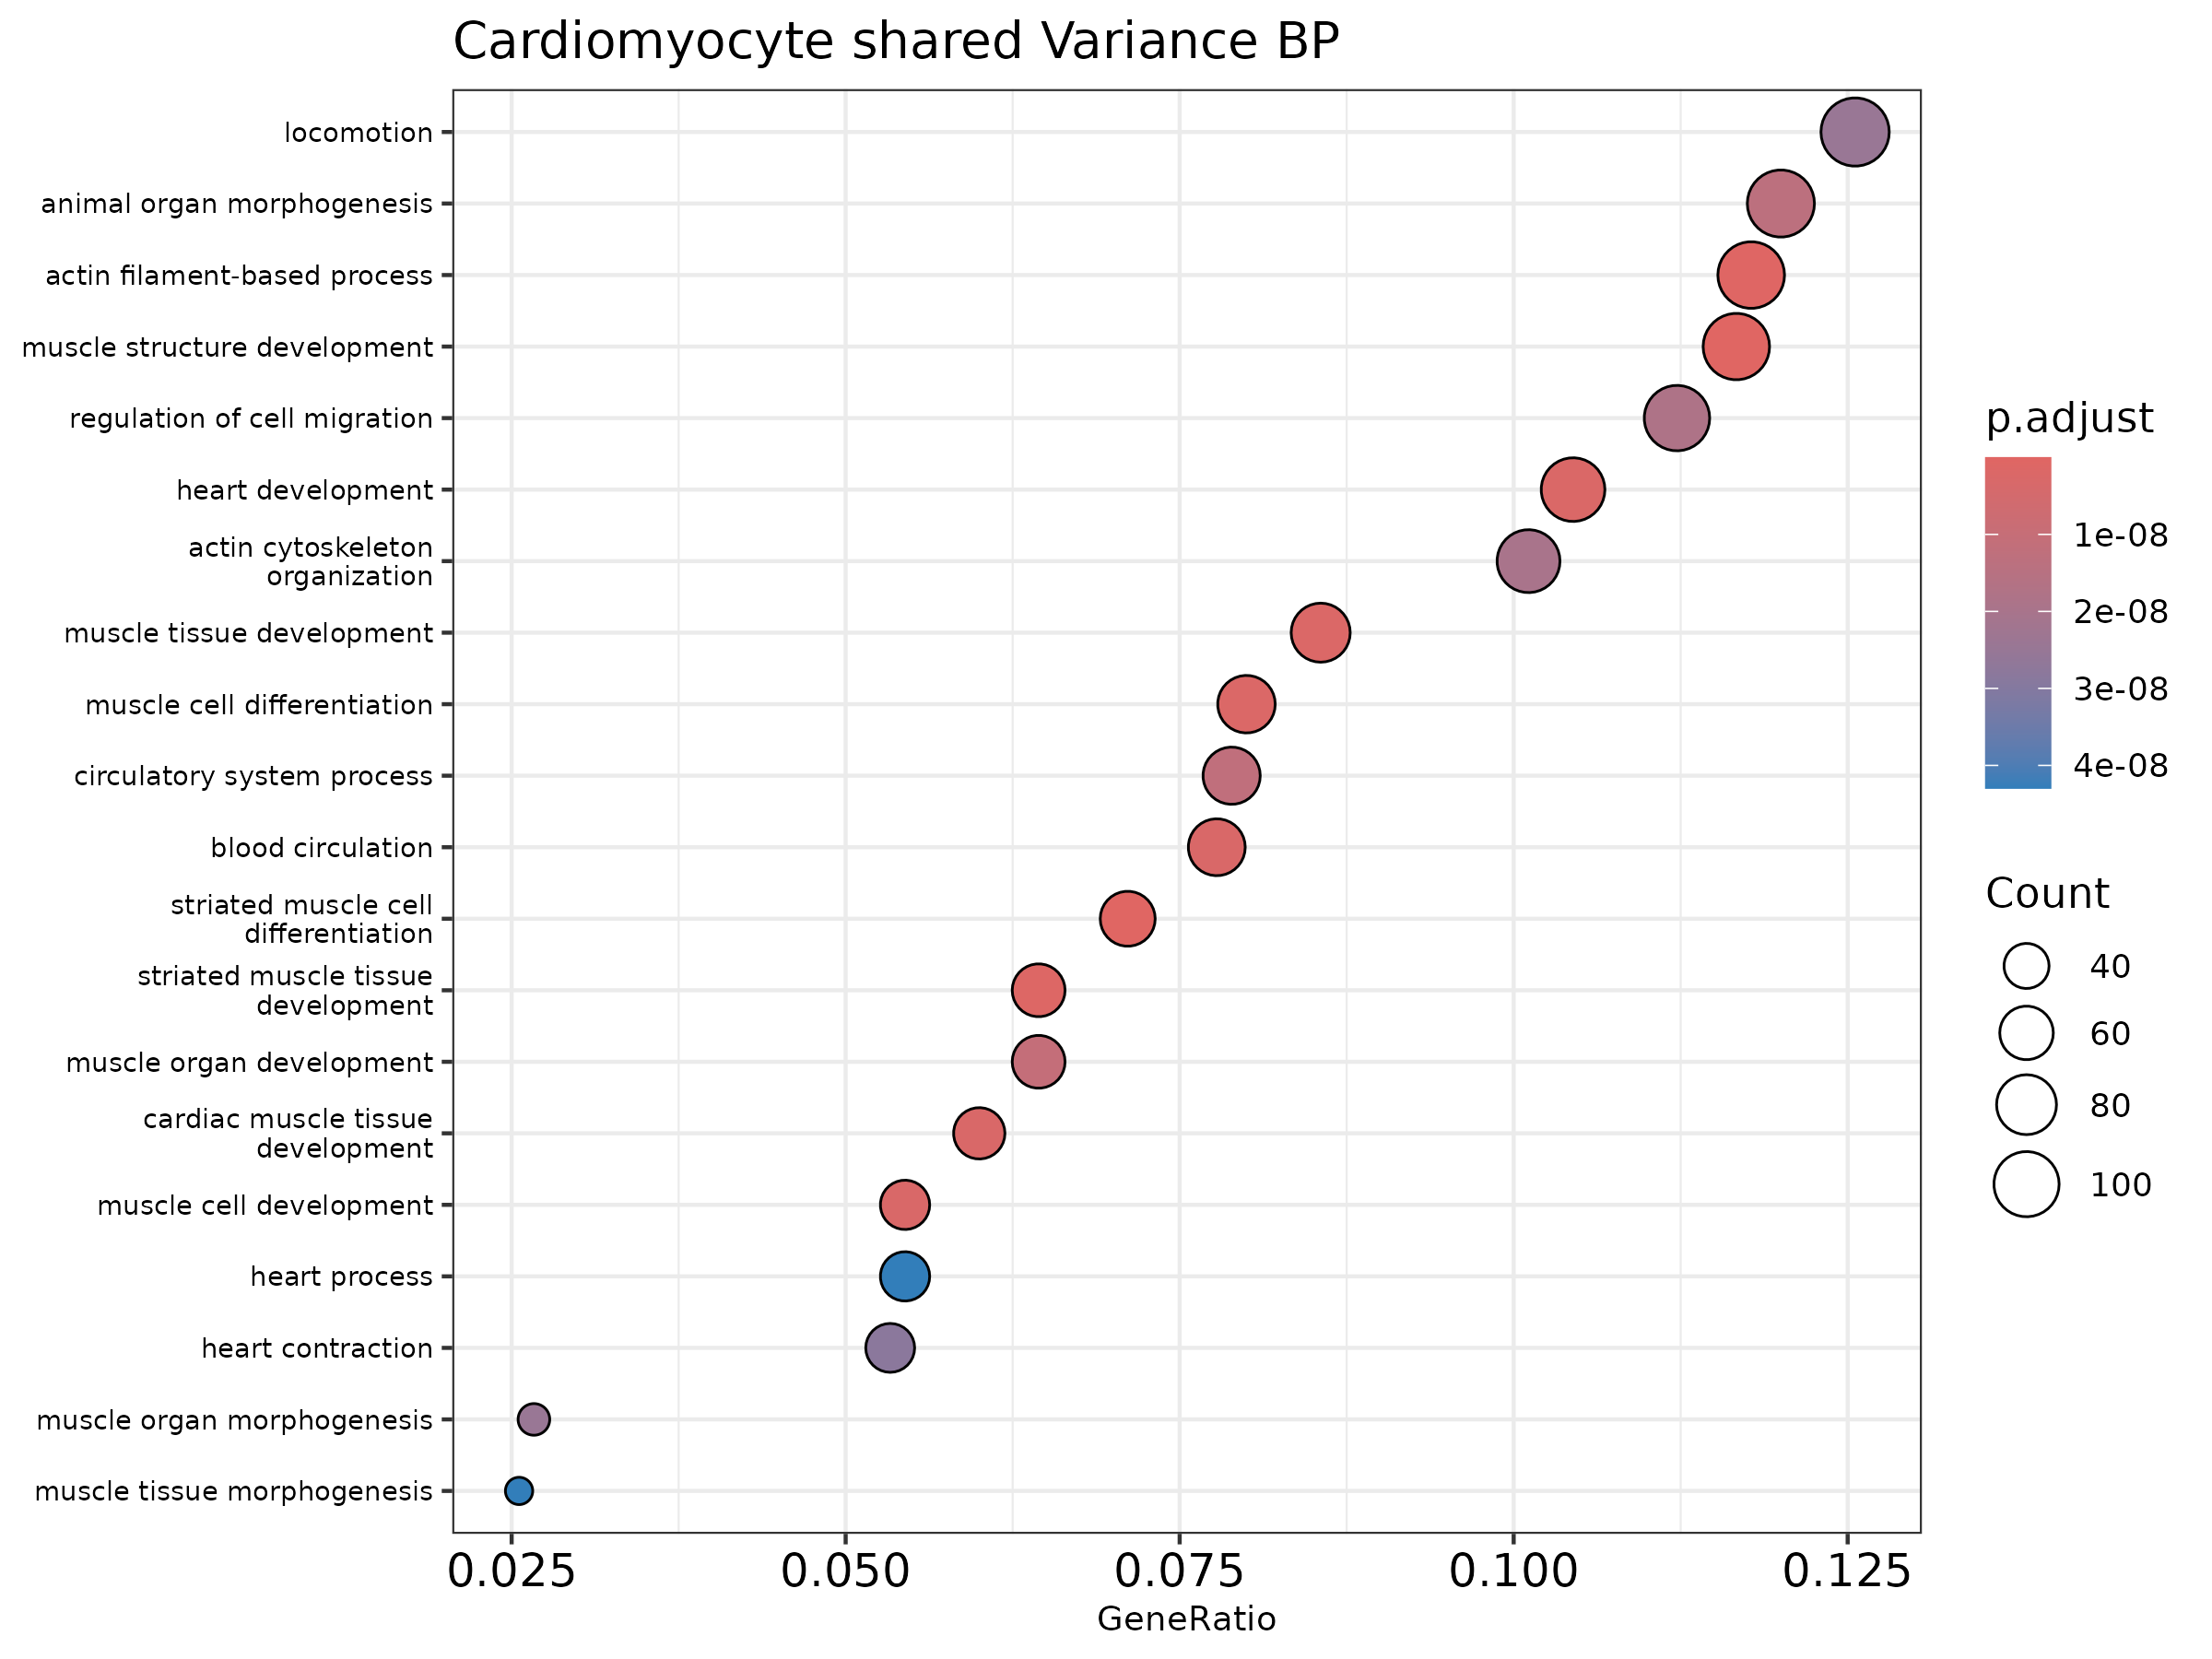

Source data for this figure (header and first rows):
ID, Description, GeneRatio, BgRatio, pvalue, p.adjust, qvalue, geneID, Count
GO:0061061, muscle structure development, 105/900, 352/6311, 6.504943379332262e-15, 2.5037527067049876e-11, 1.9569608608559584e-11, Actc1/Adarb1/Adra1a/Alpk2/Alpk3/Angpt1/A…, 105
GO:0051146, striated muscle cell differentiation, 64/900, 173/6311, 3.7957286721501246e-14, 7.304879829552914e-11, 5.709575023686872e-11, Actc1/Adra1a/Alpk2/Alpk3/Ankrd23/Bcl2/Bd…, 64
GO:0030029, actin filament-based process, 106/900, 377/6311, 3.6388080852259363e-13, 4.668590773344876e-10, 3.649022283359904e-10, Abcc9/Actc1/Ankrd23/Arhgap44/Atp1a1/Atp2…, 106
GO:0014706, striated muscle tissue development, 58/900, 159/6311, 1.2586070797871838e-12, 1.2110946625252175e-9, 9.466050089557291e-10, Actc1/Adamts9/Adra1a/Alpk2/Alpk3/Angpt1/…, 58
GO:0060537, muscle tissue development, 77/900, 247/6311, 3.0696516931918263e-12, 2.016734124322554e-9, 1.5763017399772626e-9, Actc1/Adamts9/Adra1a/Alpk2/Alpk3/Angpt1/…, 77
GO:0042692, muscle cell differentiation, 72/900, 224/6311, 3.143778837603358e-12, 2.016734124322554e-9, 1.5763017399772626e-9, Actc1/Adra1a/Alpk2/Alpk3/Ankrd17/Ankrd23…, 72
GO:0007507, heart development, 94/900, 330/6311, 4.001147856974248e-12, 2.2000597287848404e-9, 1.7195910639447222e-9, Abcc9/Acacb/Actc1/Adam19/Adamts1/Adamts6…, 94
GO:0048738, cardiac muscle tissue development, 54/900, 147/6311, 5.609326000788358e-12, 2.6556804552002184e-9, 2.075709272664732e-9, Actc1/Adamts9/Adra1a/Alpk2/Alpk3/Angpt1/…, 54
GO:0008015, blood circulation, 70/900, 218/6311, 6.766128311652044e-12, 2.6556804552002184e-9, 2.075709272664732e-9, Abcc8/Abcc9/Actc1/Adra1a/Agtr1a/Angpt1/A…, 70
GO:0055001, muscle cell development, 49/900, 127/6311, 6.899663432580459e-12, 2.6556804552002184e-9, 2.075709272664732e-9, Actc1/Adra1a/Alpk2/Alpk3/Ankrd23/Bcl2/Bm…, 49
GO:0007517, muscle organ development, 58/900, 170/6311, 3.050393141897609e-11, 1.067360291196718e-8, 8.342606315352504e-9, Actc1/Adarb1/Angpt1/Ankrd1/Arid5b/Atf3/B…, 58
GO:0003013, circulatory system process, 71/900, 230/6311, 3.791980375630018e-11, 1.2162777054833281e-8, 9.506561327675956e-9, Abcc8/Abcc9/Actc1/Adra1a/Agtr1a/Angpt1/A…, 71
GO:0009887, animal organ morphogenesis, 108/900, 415/6311, 4.503836329307373e-11, 1.3334820024233908e-8, 1.0422643100534796e-8, Abcc9/Actc1/Adamts1/Adarb1/Agtpbp1/Agtr1…, 108
GO:0030334, regulation of cell migration, 101/900, 381/6311, 6.544478209241226e-11, 1.7992640448121056e-8, 1.4063247159407085e-8, Abcc8/Abhd2/Ackr3/Adam17/Adamts1/Adamts9…, 101
GO:0030036, actin cytoskeleton organization, 91/900, 331/6311, 7.733113042963541e-11, 1.9843168068244447e-8, 1.550964005388758e-8, Actc1/Ankrd23/Arhgap44/Atp2c1/Baiap2l1/B…, 91
GO:0048644, muscle organ morphogenesis, 24/900, 42/6311, 1.0265354530066638e-10, 2.4531003888457802e-8, 1.9173704479143564e-8, Actc1/Adarb1/Angpt1/Ankrd1/Arid5b/Bmpr1a…, 24
GO:0040011, locomotion, 113/900, 447/6311, 1.0834686051020594e-10, 2.4531003888457802e-8, 1.9173704479143564e-8, Abcc8/Abhd2/Ackr3/Adam17/Adamts1/Adamts9…, 113
GO:0060047, heart contraction, 48/900, 132/6311, 1.321887528615176e-10, 2.8266361653554514e-8, 2.2093301501650136e-8, Abcc9/Actc1/Adra1a/Atp1a1/Atp1b1/Cacna1c…, 48
GO:0060415, muscle tissue morphogenesis, 23/900, 40/6311, 2.1361561545256772e-10, 4.2970466608970364e-8, 3.358619287810567e-8, Actc1/Adarb1/Angpt1/Ankrd1/Bmpr1a/Dsp/Ed…, 23
GO:0003015, heart process, 49/900, 138/6311, 2.2328119827991876e-10, 4.2970466608970364e-8, 3.358619287810567e-8, Abcc9/Actc1/Adra1a/Atp1a1/Atp1b1/Cacna1c…, 49
GO:0055008, cardiac muscle tissue morphogenesis, 22/900, 38/6311, 4.4372613544870684e-10, 8.132866168295584e-8, 6.356738321365435e-8, Actc1/Angpt1/Ankrd1/Bmpr1a/Dsp/Ednra/Heg…, 22
GO:0030239, myofibril assembly, 26/900, 51/6311, 5.091647964617602e-10, 8.520762180788326e-8, 6.659922143193183e-8, Actc1/Ankrd23/Casq2/Csrp3/Fhod3/Flnc/Itg…, 26
GO:0055002, striated muscle cell development, 26/900, 51/6311, 5.091647964617602e-10, 8.520762180788326e-8, 6.659922143193183e-8, Actc1/Ankrd23/Casq2/Csrp3/Fhod3/Flnc/Itg…, 26
GO:2000145, regulation of cell motility, 101/900, 396/6311, 7.058038939355162e-10, 1.1319329948990841e-7, 8.84731372310397e-8, Abcc8/Abhd2/Ackr3/Adam17/Adamts1/Adamts9…, 101
GO:0040012, regulation of locomotion, 103/900, 409/6311, 1.0148150664176729e-9, 1.562409276256649e-7, 1.2211964041354565e-7, Abcc8/Abhd2/Ackr3/Adam17/Adamts1/Adamts9…, 103
GO:0097435, supramolecular fiber organization, 92/900, 353/6311, 1.327849053321401e-9, 1.9657273100900282e-7, 1.536434248741929e-7, Actc1/Agfg1/Ankrd23/Baiap2l1/Bcl2/Cap2/C…, 92
GO:0045214, sarcomere organization, 21/900, 37/6311, 1.8442366140054224e-9, 2.6290617508543964e-7, 2.054903798373293e-7, Ankrd23/Casq2/Csrp3/Fhod3/Flnc/Itgb1/Lmo…, 21
GO:0060048, cardiac muscle contraction, 33/900, 80/6311, 2.6983311803997305e-9, 3.709241683342344e-7, 2.899184403602417e-7, Abcc9/Actc1/Adra1a/Atp1a1/Atp1b1/Cacna1c…, 33
GO:0044057, regulation of system process, 71/900, 251/6311, 2.8677723191183784e-9, 3.806226088374703e-7, 2.9749884893068334e-7, Abcc8/Abcc9/Adra1a/Agtr1a/Atp1a1/Atp1b1/…, 71
GO:0032989, cellular component morphogenesis, 96/900, 380/6311, 3.3499828486116573e-9, 4.2980279947687567e-7, 3.359386309239339e-7, Actc1/Adam17/Adarb1/Agfg1/Ank3/Ankrd23/A…, 96
GO:0055007, cardiac muscle cell differentiation, 34/900, 85/6311, 4.043102964334426e-9, 5.019968809588131e-7, 3.9236632502776883e-7, Actc1/Adra1a/Alpk2/Alpk3/Bmpr1a/Camk2d/C…, 34
GO:0008016, regulation of heart contraction, 40/900, 110/6311, 4.72868133815645e-9, 5.687717022051305e-7, 4.4455826527799787e-7, Abcc9/Adra1a/Atp1a1/Atp1b1/Cacna1c/Cacnb…, 40
GO:0003007, heart morphogenesis, 47/900, 143/6311, 9.48552620784124e-9, 1.1063572840600283e-6, 8.647411133017627e-7, Abcc9/Actc1/Adamts1/Alpk2/Angpt1/Ankrd1/…, 47
GO:0035051, cardiocyte differentiation, 36/900, 99/6311, 2.8119647519184196e-8, 3.18330950886294e-6, 2.4881099879203846e-6, Actc1/Adra1a/Alpk2/Alpk3/Bmpr1a/Camk2d/C…, 36
GO:0006941, striated muscle contraction, 34/900, 91/6311, 3.133428559810801e-8, 3.4257136717170712e-6, 2.6775757678050043e-6, Abcc9/Actc1/Adra1a/Atp1a1/Atp1b1/Cacna1c…, 34
GO:0031032, actomyosin structure organization, 41/900, 121/6311, 3.2040969649730984e-8, 3.4257136717170712e-6, 2.6775757678050043e-6, Actc1/Ankrd23/Casq2/Ccn2/Clasp1/Csrp3/El…, 41
GO:1903522, regulation of blood circulation, 42/900, 127/6311, 4.823351038832476e-8, 5.0175886887746486e-6, 3.9218029214745995e-6, Abcc9/Adra1a/Agtr1a/Atp1a1/Atp1b1/Cacna1…, 42
GO:0003206, cardiac chamber morphogenesis, 27/900, 65/6311, 6.393135033101905e-8, 6.435757669694037e-6, 5.030259512377941e-6, Adamts1/Bmpr1a/Ccn1/Cpe/Dhrs3/Dsp/Ednra/…, 27
GO:0055013, cardiac muscle cell development, 28/900, 69/6311, 6.668498413220883e-8, 6.435757669694037e-6, 5.030259512377941e-6, Actc1/Adra1a/Alpk2/Alpk3/Bmpr1a/Camk2d/C…, 28
GO:0010927, cellular component assembly involved in …, 31/900, 81/6311, 6.688238679858703e-8, 6.435757669694037e-6, 5.030259512377941e-6, Actc1/Agfg1/Ankrd23/Casq2/Clasp1/Csrp3/D…, 31
GO:0007155, cell adhesion, 102/900, 436/6311, 8.094450202499459e-8, 7.503114937177868e-6, 5.864517780545692e-6, Ackr3/Adam17/Adam19/Adamts9/Angpt1/Ank3/…, 102
GO:0035725, sodium ion transmembrane transport, 22/900, 47/6311, 8.187342877668757e-8, 7.503114937177868e-6, 5.864517780545692e-6, Ank3/Atp1a1/Atp1b1/Camk2d/Hcn1/Hecw2/Kcn…, 22
GO:0003012, muscle system process, 58/900, 206/6311, 1.0264514575704151e-7, 9.187934093461692e-6, 7.1813911033935035e-6, Abcc8/Abcc9/Actc1/Adra1a/Atp1a1/Atp1b1/C…, 58
GO:0042391, regulation of membrane potential, 49/900, 163/6311, 1.1480035354987382e-7, 1.0042421836669645e-5, 7.84926819247702e-6, Abcc9/Adra1a/Ank3/Atp1a1/Atp1b1/Atxn1/Bc…, 49
GO:0003208, cardiac ventricle morphogenesis, 20/900, 41/6311, 1.3579712078425962e-7, 1.1615180397747006e-5, 9.078553712313778e-6, Bmpr1a/Cpe/Dsp/Ednra/Hand2os1/Heg1/Mef2c…, 20
GO:0003229, ventricular cardiac muscle tissue develo…, 18/900, 35/6311, 2.082768884491501e-7, 1.7427342253060407e-5, 1.3621403825804827e-5, Adamts9/Bmpr1a/Dsg2/Dsp/Ednra/Heg1/Mybpc…, 18
GO:0033993, response to lipid, 70/900, 272/6311, 2.416462034046444e-7, 1.9789281636265453e-5, 1.5467521821511168e-5, Abca1/Abcb4/Abhd2/Adam17/Adcy5/Adcy8/Agl…, 70
GO:0055006, cardiac cell development, 28/900, 73/6311, 2.7455841571373766e-7, 2.162119161281876e-5, 1.689936295946617e-5, Actc1/Adra1a/Alpk2/Alpk3/Bmpr1a/Camk2d/C…, 28
GO:0003205, cardiac chamber development, 33/900, 94/6311, 2.791888150871302e-7, 2.162119161281876e-5, 1.689936295946617e-5, Adamts1/Adamts6/Bmpr1a/Ccn1/Cpe/Dhrs3/Ds…, 33
GO:0055010, ventricular cardiac muscle tissue morpho…, 16/900, 29/6311, 2.8168185249280293e-7, 2.162119161281876e-5, 1.689936295946617e-5, Bmpr1a/Dsp/Ednra/Heg1/Mybpc3/Myh6/Myh7/M…, 16
GO:0006936, muscle contraction, 43/900, 139/6311, 2.864850018845822e-7, 2.162119161281876e-5, 1.689936295946617e-5, Abcc9/Actc1/Adra1a/Atp1a1/Atp1b1/Cacna1c…, 43
GO:0003231, cardiac ventricle development, 28/900, 74/6311, 3.8271659601035547e-7, 2.8328388039304967e-5, 2.2141782012097083e-5, Bmpr1a/Ccn1/Cpe/Dsp/Ednra/Hand2os1/Heg1/…, 28
GO:0008217, regulation of blood pressure, 26/900, 67/6311, 5.610650440677813e-7, 4.074602555880925e-5, 3.184754510319204e-5, Abcc9/Adra1a/Agtr1a/Arhgef12/Atp1a1/Cacn…, 26
GO:0048729, tissue morphogenesis, 68/900, 271/6311, 9.90190451623743e-7, 7.057857496851457e-5, 5.5164996310734064e-5, Actc1/Adarb1/Agtr1a/Angpt1/Ankrd1/Bcl2/B…, 68
GO:0098660, inorganic ion transmembrane transport, 67/900, 266/6311, 1.0299801003792244e-6, 7.207988011562972e-5, 5.63384330504081e-5, Abcc5/Abcc8/Abcc9/Adra1a/Agtr1a/Ank/Ank3…, 67
GO:0034762, regulation of transmembrane transport, 61/900, 237/6311, 1.4710898464931612e-6, 1.0111115748486032e-4, 7.902960115183186e-5, Abcc8/Abcc9/Acsl1/Agtr1a/Ank3/Asph/Atp1b…, 61
GO:0007411, axon guidance, 28/900, 79/6311, 1.7942782427149055e-6, 1.1907201648637364e-4, 9.306800758038475e-5, Adam17/Ank3/Bdnf/Cdh4/Dag1/Ednra/Enah/Ep…, 28
GO:0097485, neuron projection guidance, 28/900, 79/6311, 1.7942782427149055e-6, 1.1907201648637364e-4, 9.306800758038475e-5, Adam17/Ank3/Bdnf/Cdh4/Dag1/Ednra/Enah/Ep…, 28
GO:0009725, response to hormone, 78/900, 331/6311, 2.27414908380057e-6, 1.483593190431931e-4, 1.15959287805567e-4, Abhd2/Acsl1/Adcy8/Adra1a/Agl/Agtr1a/Alpl…, 78
GO:0034330, cell junction organization, 77/900, 326/6311, 2.4113951871697817e-6, 1.546910012569415e-4, 1.209082007882673e-4, Abcc8/Adgrl2/Ank3/Arhgap44/Asap1/Bcl2/Bd…, 77
... 346 more rows
